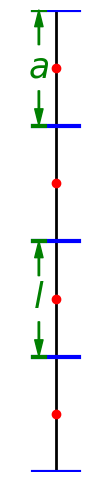

Generate this figure with matplotlib: (Note: this script raises an exception after producing the figure.)


import numpy as np
import matplotlib.pyplot as plt
import os

fig, ax = plt.subplots(figsize=(6, 6))

x = np.array([0, 0])
y = np.array([0, 4])
ax.plot(x, y, color='black', linewidth=2)

divide_length = 1
segment_length = 0.4
num_segments = 5


for i in range(num_segments):
    start_y = i * divide_length
    ax.plot([-0.2, 0.2], [start_y, start_y], color='blue', linewidth=3)


for i in range(0, num_segments - 1):
    mid_y = (i * divide_length + (i + 1) * divide_length) / 2
    ax.plot(0, mid_y, 'ro', markersize=6)


ax.set_xlim(-0.4, 0.4)
ax.set_ylim(0, 4)
ax.set_aspect('equal', adjustable='box')


ax.set_xticks([])
ax.set_yticks([])


ax.plot([-0.2, -0.1], [1, 1], color='green', linewidth=3)
ax.plot([-0.2, -0.1], [2, 2], color='green', linewidth=3)
ax.annotate('', xy=(-0.15, 2), xytext=(-0.15, 1.7),
            arrowprops=dict(facecolor='green', edgecolor='green', shrinkA=0, shrinkB=0, width=1, headwidth=6))
ax.annotate('', xy=(-0.15, 1), xytext=(-0.15, 1.3),
            arrowprops=dict(facecolor='green', edgecolor='green', shrinkA=0, shrinkB=0, width=1, headwidth=6))
ax.text(-0.15, 1.5, r"$l$", ha='center', va='center', fontsize=25, color='green')

# shift length marker
shift_height = 2
ax.plot([-0.2, -0.1], [1 + shift_height, 1 + shift_height], color='green', linewidth=3)
ax.plot([-0.2, -0.1], [2 + shift_height, 2 + shift_height], color='green', linewidth=3)
ax.annotate('', xy=(-0.15, 2 + shift_height), xytext=(-0.15, 1.7 + shift_height),
            arrowprops=dict(facecolor='green', edgecolor='green', shrinkA=0, shrinkB=0, width=1, headwidth=6))
ax.annotate('', xy=(-0.15, 1 + shift_height), xytext=(-0.15, 1.3 + shift_height),
            arrowprops=dict(facecolor='green', edgecolor='green', shrinkA=0, shrinkB=0, width=1, headwidth=6))
ax.text(-0.15, 1.5 + shift_height, r"$a$", ha='center', va='center', fontsize=25, color='green')


for spine in ax.spines.values():
    spine.set_visible(False)


output_dir = "../diagrams"
if not os.path.exists(output_dir):
    os.makedirs(output_dir)


output_file = os.path.join(output_dir, "line_with_segments_no_border.png")
plt.savefig(output_file, dpi=300, bbox_inches='tight', pad_inches=0)


plt.show()


print(f"save to {output_file}")
